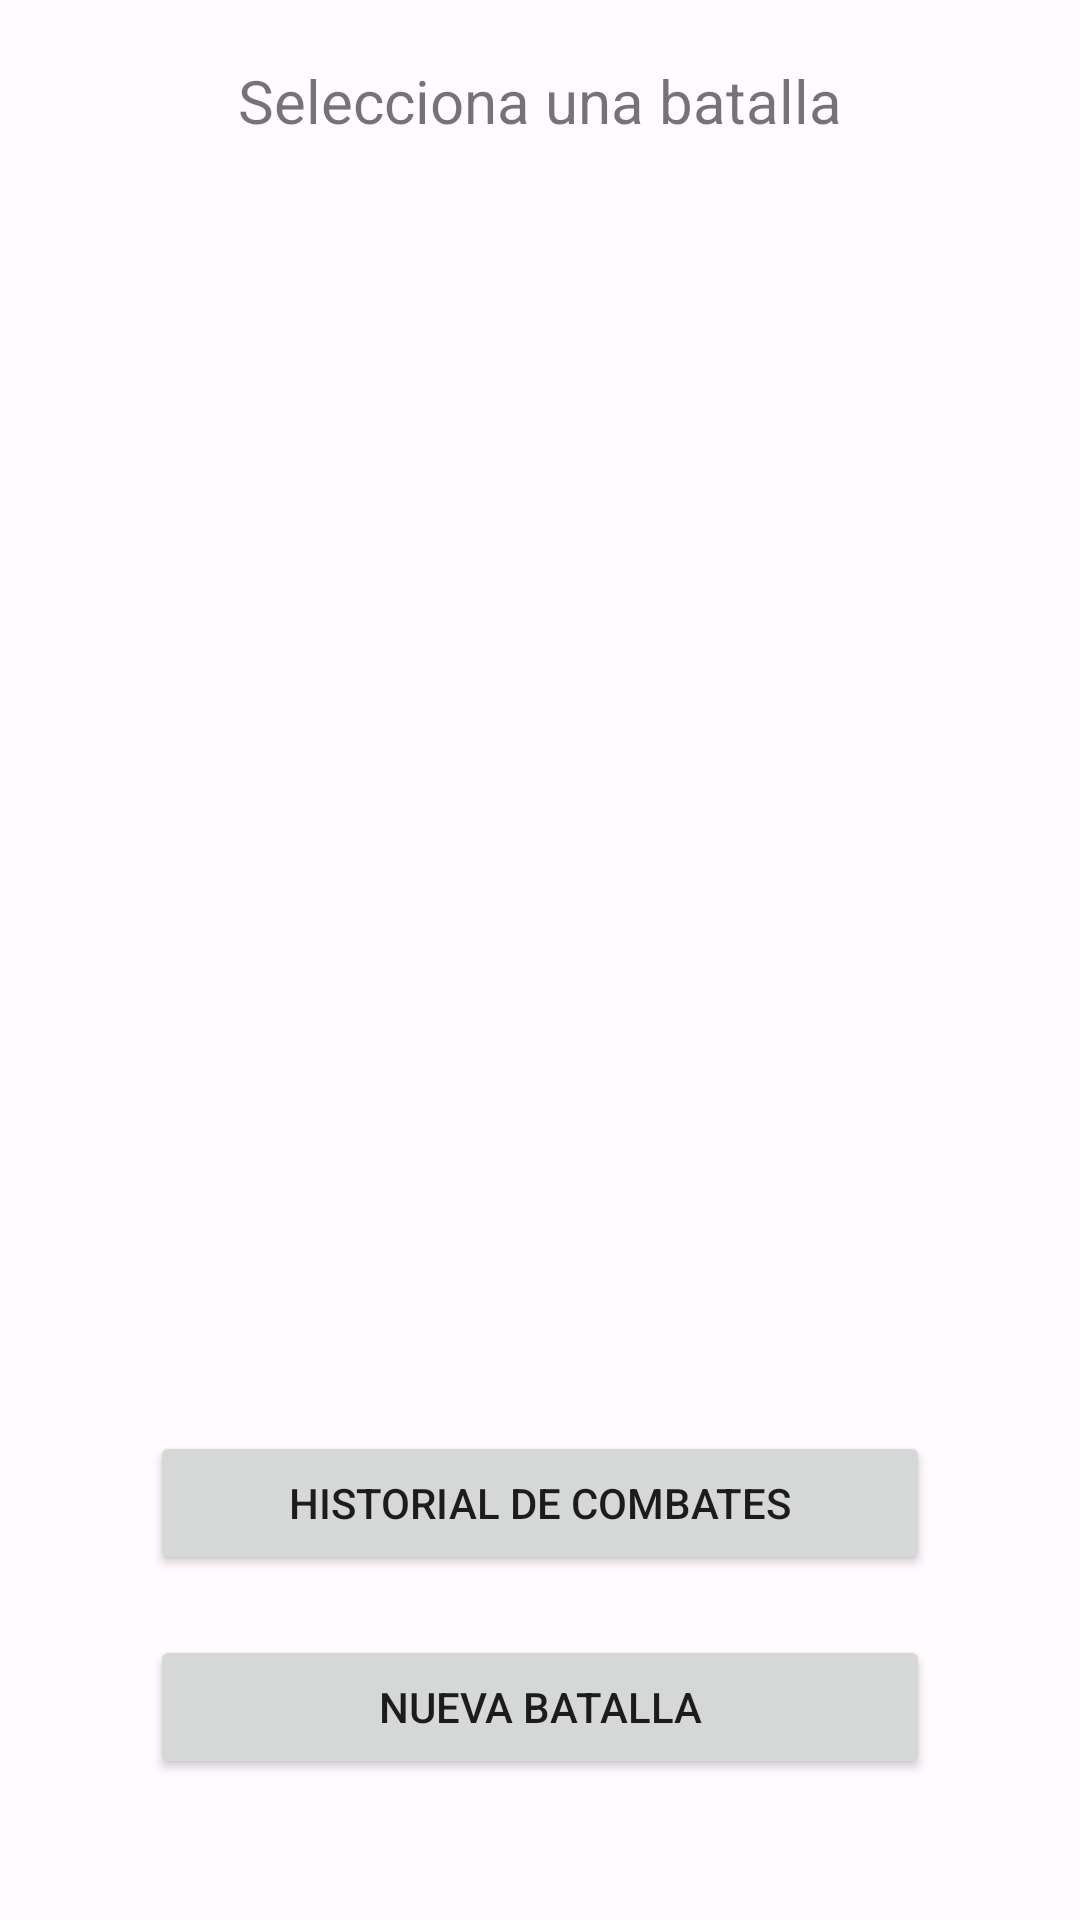

The Android layout XML behind this screen, and the referenced resources:
<!-- AndroidManifest.xml: application theme Theme.CreaciónDePersonaje -->
<!-- res/layout/activity_battle_main.xml -->
<?xml version="1.0" encoding="utf-8"?>
<LinearLayout xmlns:android="http://schemas.android.com/apk/res/android"
    xmlns:app="http://schemas.android.com/apk/res-auto"
    xmlns:tools="http://schemas.android.com/tools"
    android:layout_width="match_parent"
    android:layout_height="match_parent"
    android:orientation="vertical"
    tools:context=".Battle.BattleMain">

    <TextView
        android:id="@+id/textView22"
        android:layout_width="match_parent"
        android:layout_height="wrap_content"
        android:layout_marginTop="20dp"
        android:text="Selecciona una batalla"
        android:textAlignment="center"
        android:textSize="20sp" />

    <ListView
        android:id="@+id/lvBatallas"
        android:layout_width="match_parent"
        android:layout_height="390dp"
        android:layout_marginTop="20dp" />

    <Button
        android:id="@+id/btnHistoria"
        android:layout_width="match_parent"
        android:layout_height="wrap_content"
        android:layout_marginHorizontal="50dp"
        android:layout_marginTop="20dp"
        android:text="Historial de Combates" />

    <Button
        android:id="@+id/btnOrganizarBatalla"
        android:layout_width="match_parent"
        android:layout_height="wrap_content"
        android:layout_marginHorizontal="50dp"
        android:layout_marginTop="20dp"
        android:text="Nueva Batalla" />

</LinearLayout>
<!-- resources referenced by this layout -->
<resources>
  <color name="purple_700">#FF3700B3</color>
  <color name="teal_700">#FF018786</color>
  <color name="md_theme_light_primary">#B71C39</color>
  <color name="md_theme_light_onPrimary">#FFFFFF</color>
  <color name="md_theme_light_primaryContainer">#FFDADA</color>
  <color name="md_theme_light_onPrimaryContainer">#40000B</color>
  <color name="md_theme_light_secondary">#765656</color>
  <color name="md_theme_light_onSecondary">#FFFFFF</color>
  <color name="md_theme_light_secondaryContainer">#FFDADA</color>
  <color name="md_theme_light_onSecondaryContainer">#2C1516</color>
  <color name="md_theme_light_tertiary">#76592F</color>
  <color name="md_theme_light_onTertiary">#FFFFFF</color>
  <color name="md_theme_light_tertiaryContainer">#FFDDB1</color>
  <color name="md_theme_light_onTertiaryContainer">#291800</color>
  <color name="md_theme_light_error">#BA1A1A</color>
  <color name="md_theme_light_errorContainer">#FFDAD6</color>
  <color name="md_theme_light_onError">#FFFFFF</color>
  <color name="md_theme_light_onErrorContainer">#410002</color>
  <color name="md_theme_light_background">#FFFBFF</color>
  <color name="md_theme_light_onBackground">#201A1A</color>
  <color name="md_theme_light_surface">#FFFBFF</color>
  <color name="md_theme_light_onSurface">#201A1A</color>
  <color name="md_theme_light_surfaceVariant">#F4DDDD</color>
  <color name="md_theme_light_onSurfaceVariant">#524343</color>
  <color name="md_theme_light_outline">#857373</color>
  <color name="md_theme_light_inverseOnSurface">#FBEEED</color>
  <color name="md_theme_light_inverseSurface">#362F2F</color>
  <color name="md_theme_light_inversePrimary">#FFB3B5</color>
</resources>
